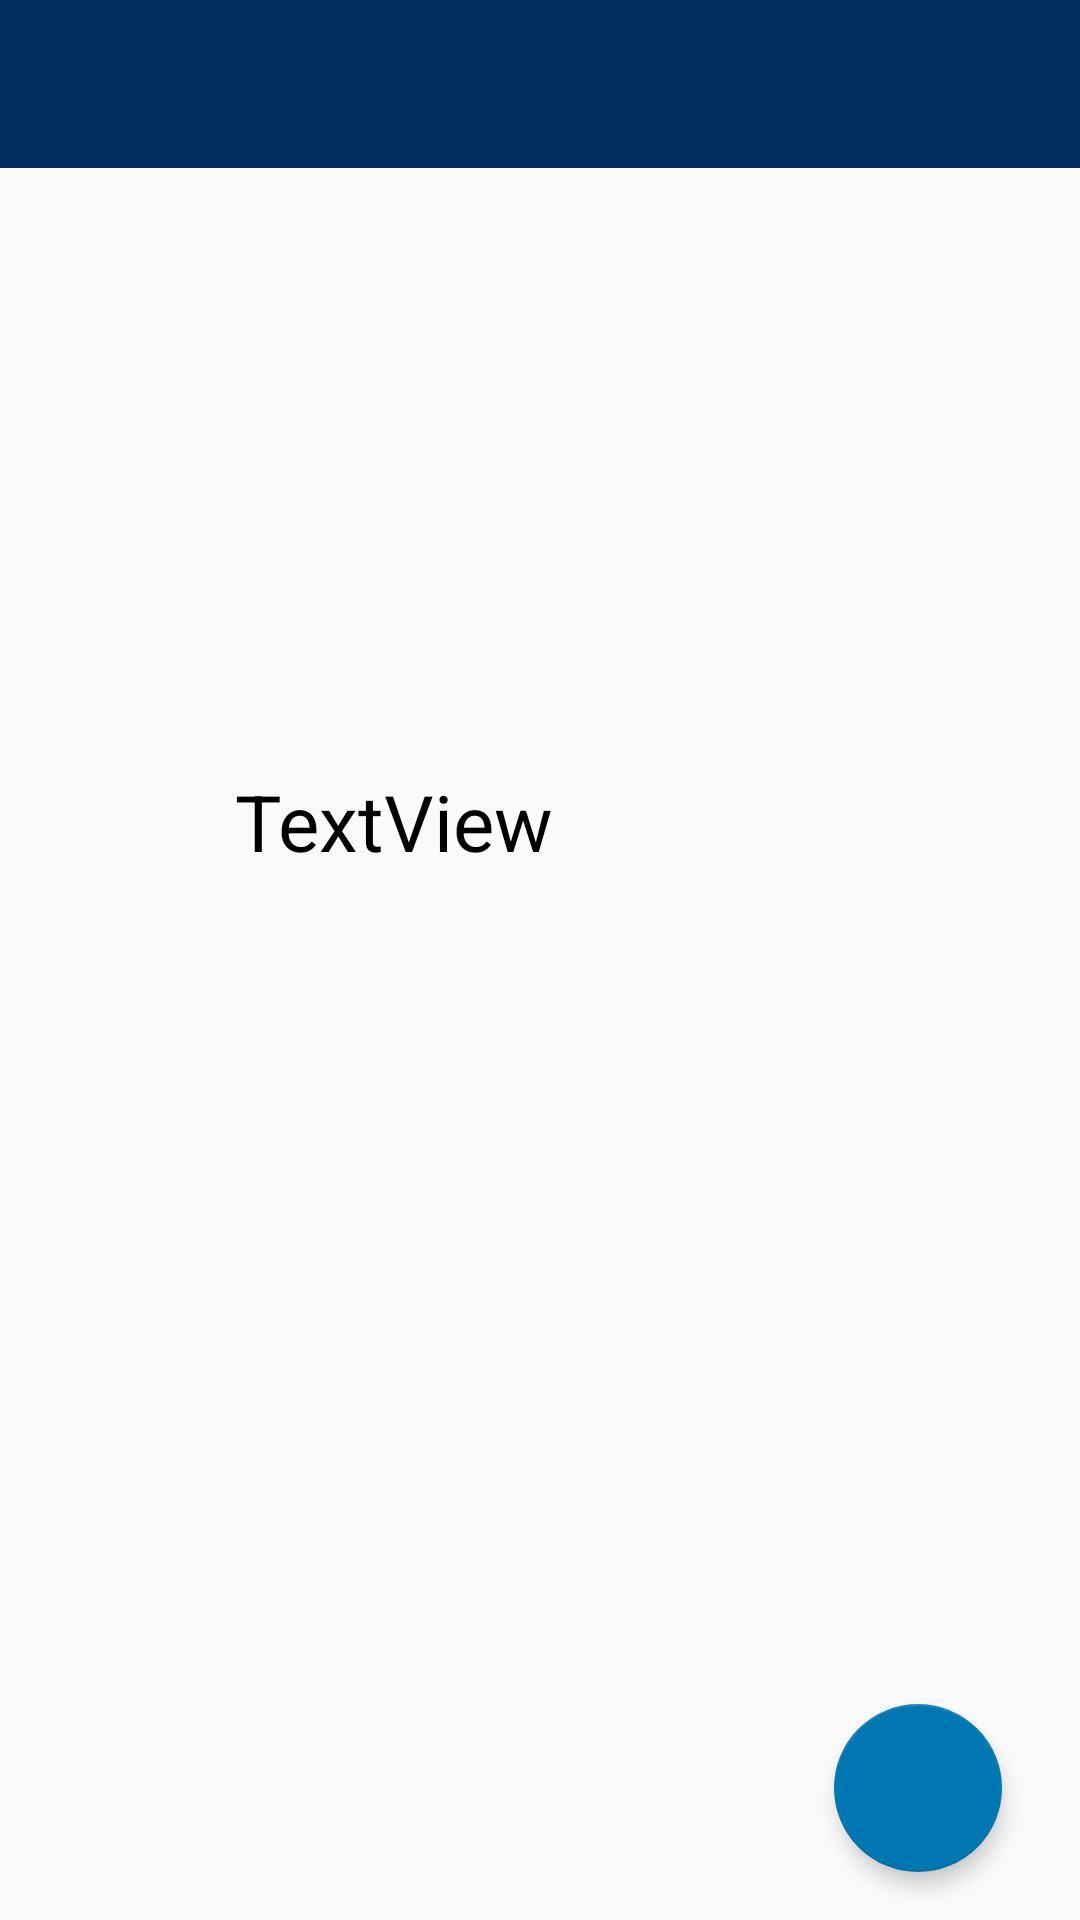

Reconstruct the res/layout file that produces this screen, plus the resources it refers to.
<!-- AndroidManifest.xml: application theme AppTheme -->
<!-- res/layout/f_1.xml -->
<?xml version="1.0" encoding="utf-8"?>
<FrameLayout xmlns:android="http://schemas.android.com/apk/res/android"
    xmlns:app="http://schemas.android.com/apk/res-auto"
    android:layout_width="match_parent"
    android:layout_height="match_parent"
    android:id="@+id/frame_layout"
    >

    <android.support.design.widget.AppBarLayout
        android:layout_width="match_parent"
        android:layout_height="wrap_content"
        android:theme="@style/AppTheme.AppBarOverlay">

        <android.support.v7.widget.Toolbar
            android:id="@+id/toolbar"
            android:layout_width="match_parent"
            android:layout_height="?attr/actionBarSize"
            android:background="?attr/colorPrimary"
            app:popupTheme="@style/AppTheme.PopupOverlay" />

    </android.support.design.widget.AppBarLayout>

    <TextView
        android:id="@+id/tvFragFirst"
        android:layout_width="203dp"
        android:layout_height="127dp"
        android:layout_centerHorizontal="true"
        android:layout_centerVertical="true"
        android:textSize="26sp"
        android:text="TextView"
        android:layout_gravity="center"
        android:textColor="#000000" />



    <android.support.design.widget.FloatingActionButton
        android:id="@+id/fab"
        android:layout_width="wrap_content"
        android:layout_height="wrap_content"
        app:elevation="4dp"
        app:fabSize="normal"
        android:layout_alignParentBottom="true"
        android:layout_alignParentRight="true"
        android:layout_marginRight="26dp"
        android:layout_marginBottom="16dp"
        android:layout_gravity="right|bottom"
        android:tint="@color/white"
        app:srcCompat="@drawable/ic_add"
        />

</FrameLayout>
<!-- resources referenced by this layout -->
<resources>
  <color name="white">#FFFFFF</color>
  <style name="AppTheme.AppBarOverlay" parent="ThemeOverlay.AppCompat.Dark.ActionBar" />
  <style name="AppTheme.PopupOverlay" parent="ThemeOverlay.AppCompat.Light" />
  <style name="AppTheme" parent="AppTheme.Base" />
  <style name="AppTheme.Base" parent="Theme.AppCompat.Light.NoActionBar">
          
          <item name="colorPrimary">#002e5f</item>
          
          <item name="colorPrimaryDark">#000335</item>
          
          <item name="colorAccent">#0077B2</item>
          
  
      </style>
</resources>
